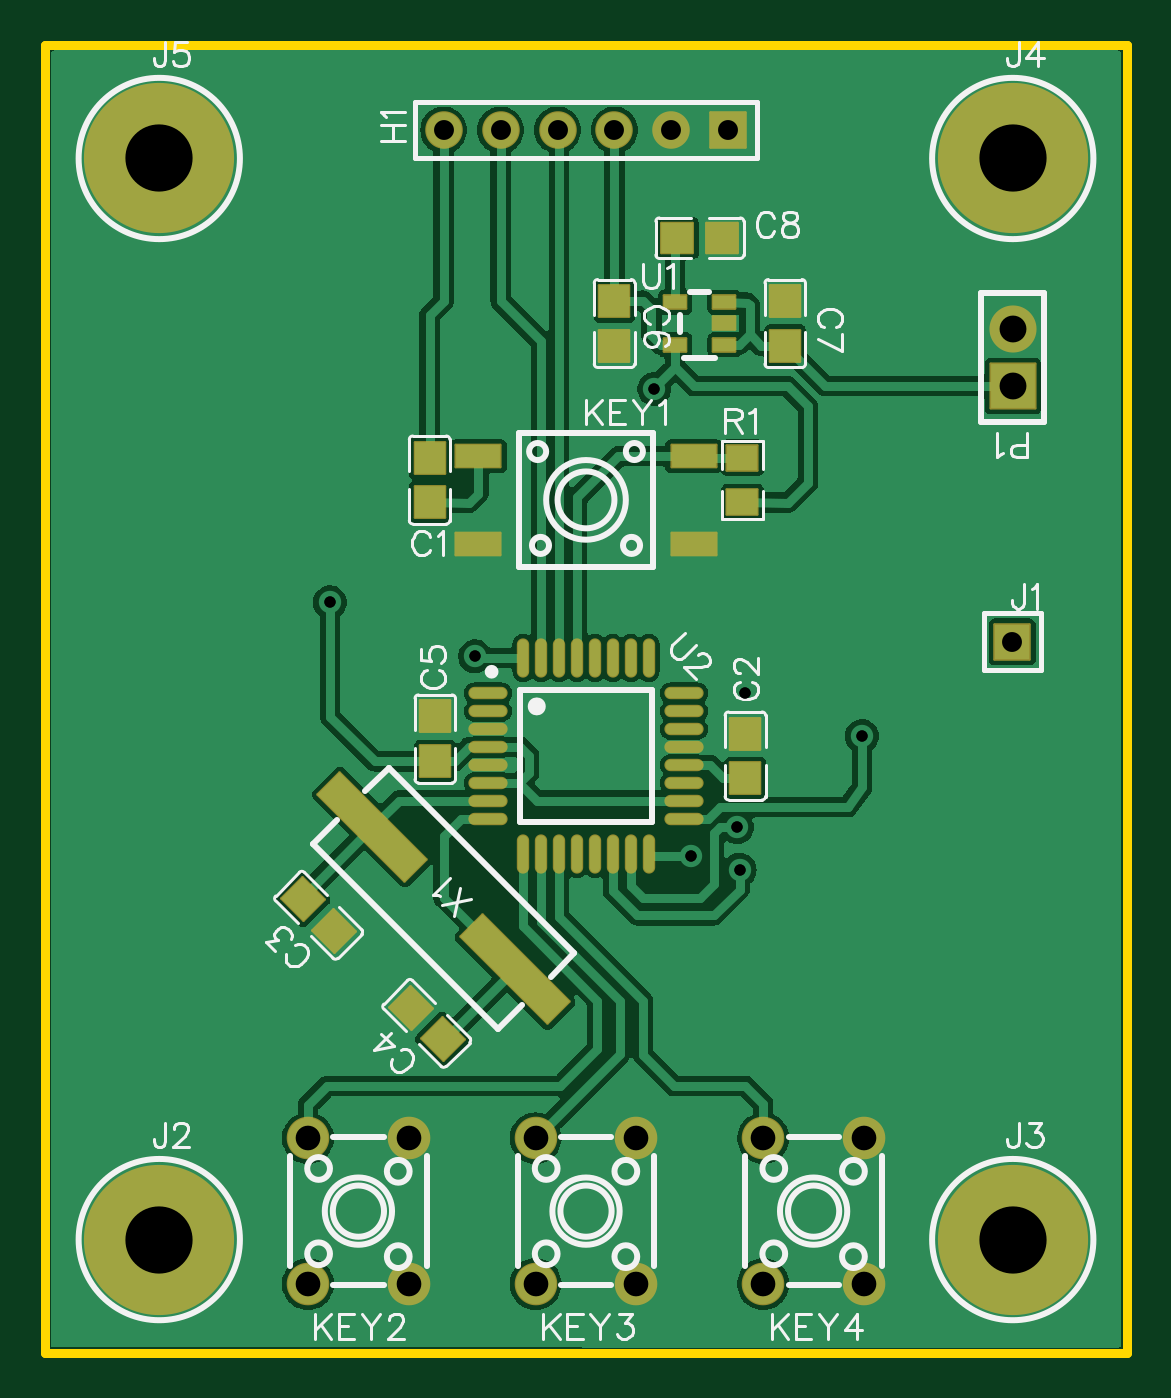
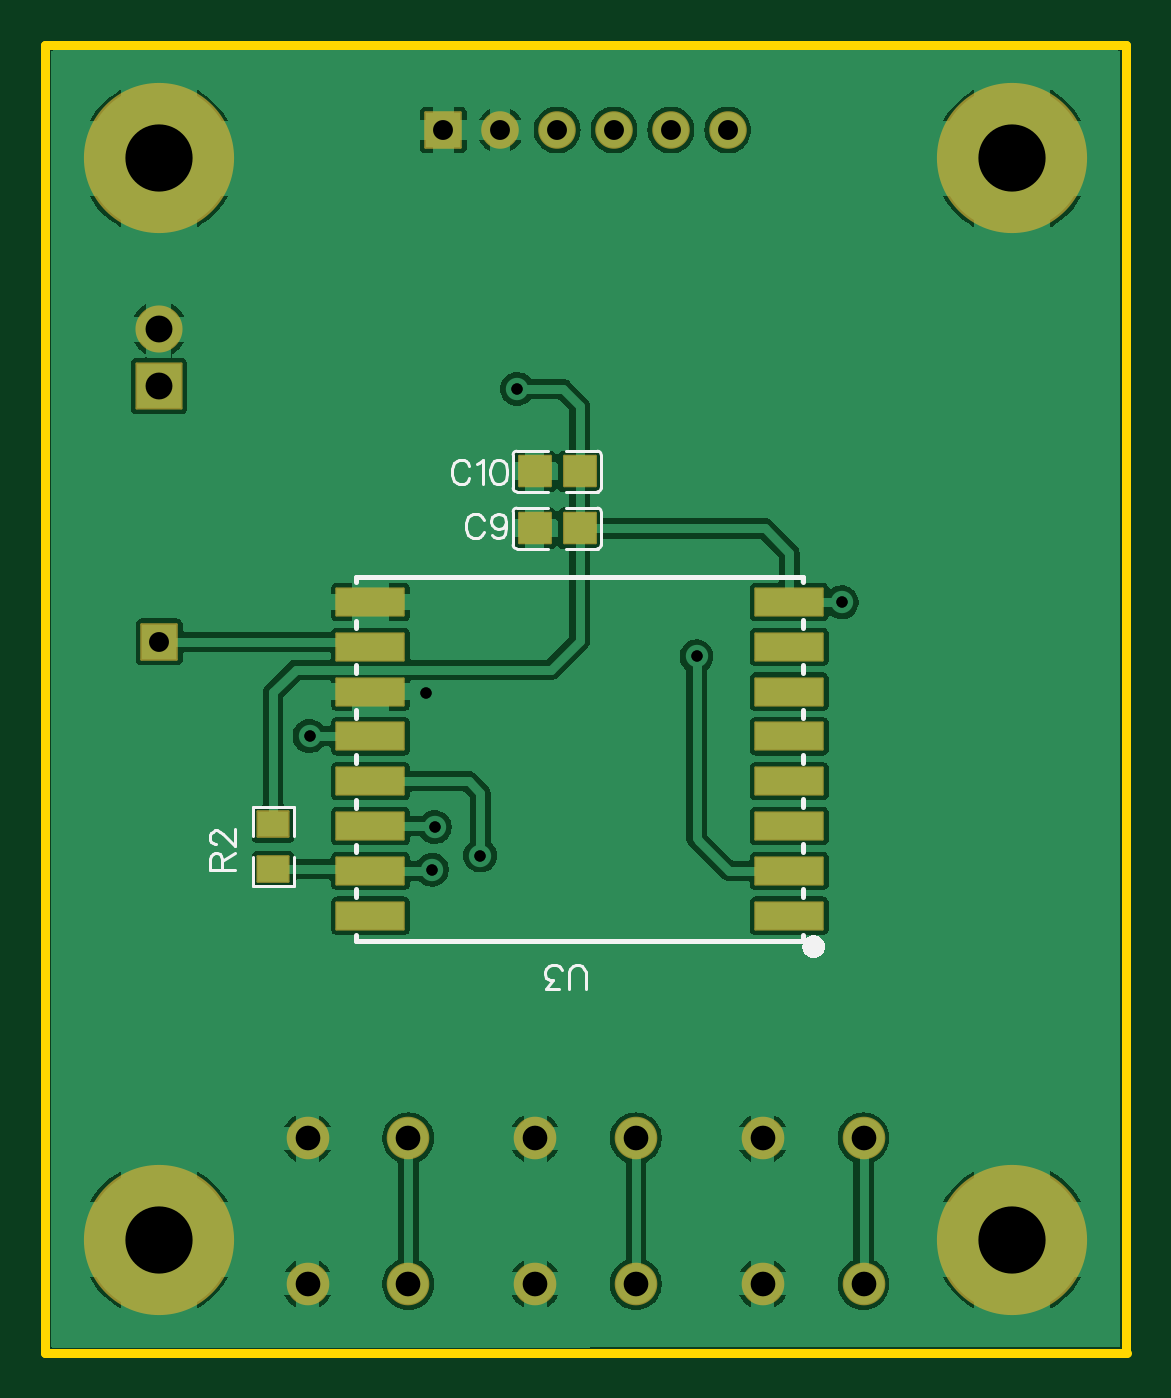
Circuit board: 11 layer files. Board 48.3 x 58.4 mm.
- drill: Drill_PTH_Through.DRL (904 bytes)
- drill: Drill_PTH_Through_Via.DRL (385 bytes)
- outline: Gerber_BoardOutlineLayer.GKO (506 bytes)
- bottom_copper: Gerber_BottomLayer.GBL (53190 bytes)
- paste: Gerber_BottomPasteMaskLayer.GBP (2462 bytes)
- bottom_silk: Gerber_BottomSilkscreenLayer.GBO (6441 bytes)
- bottom_mask: Gerber_BottomSolderMaskLayer.GBS (2329 bytes)
- top_copper: Gerber_TopLayer.GTL (54743 bytes)
- paste: Gerber_TopPasteMaskLayer.GTP (6504 bytes)
- top_silk: Gerber_TopSilkscreenLayer.GTO (20764 bytes)
- top_mask: Gerber_TopSolderMaskLayer.GTS (3986 bytes)

=== drill: Drill_PTH_Through.DRL ===
M48
METRIC,LZ,000.000
;FILE_FORMAT=3:3
;TYPE=PLATED
;Layer: PTH_Through
;EasyEDA v6.5.34, 2023-08-28 15:47:16
;21288944027841e8b89c4b54c2095ba1,7e63b50fb6014f29bd7207b67e5f40bc,10
;Gerber Generator version 0.2
;Holesize 1 = 0.501 mm
T01C0.501
;Holesize 2 = 0.889 mm
T02C0.889
;Holesize 3 = 1.101 mm
T03C1.101
;Holesize 4 = 1.200 mm
T04C1.200
;Holesize 5 = 3.000 mm
T05C3.000
%
G05
G90
T01
X031265Y029449
X027201Y043038
X012723Y033513
X036472Y027544
X028852Y022210
X030884Y023480
X031011Y021575
X019200Y031100
T02
X017803Y054595
X020343Y054595
X022883Y054595
X025423Y054595
X027963Y054595
X030503Y054595
X043180Y031750
T03
X011742Y003084
X016243Y003084
X011742Y009586
X016243Y009586
X021902Y003084
X026403Y003084
X021902Y009586
X026403Y009586
X032062Y003084
X036563Y003084
X032062Y009586
X036563Y009586
T04
X043203Y043165
X043203Y045705
T05
X005103Y005065
X043203Y005065
X043203Y053325
X005103Y053325
M30

=== drill: Drill_PTH_Through_Via.DRL ===
M48
METRIC,LZ,000.000
;FILE_FORMAT=3:3
;TYPE=PLATED
;Layer: PTH_Through_Via
;EasyEDA v6.5.34, 2023-08-28 15:47:16
;21288944027841e8b89c4b54c2095ba1,7e63b50fb6014f29bd7207b67e5f40bc,10
;Gerber Generator version 0.2
;Holesize 1 = 0.501 mm
T01C0.501
%
G05
G90
T01
X031265Y029449
X027201Y043038
X012723Y033513
X036472Y027544
X028852Y022210
X030884Y023480
X031011Y021575
X019200Y031100
M30

=== outline: Gerber_BoardOutlineLayer.GKO ===
G04 Layer: BoardOutlineLayer*
G04 EasyEDA v6.5.34, 2023-08-28 15:47:16*
G04 21288944027841e8b89c4b54c2095ba1,7e63b50fb6014f29bd7207b67e5f40bc,10*
G04 Gerber Generator version 0.2*
G04 Scale: 100 percent, Rotated: No, Reflected: No *
G04 Dimensions in millimeters *
G04 leading zeros omitted , absolute positions ,4 integer and 5 decimal *
%FSLAX45Y45*%
%MOMM*%

%ADD10C,0.4000*%
D10*
X2296Y-1506D02*
G01*
X2296Y5840481D01*
X4701283Y5840481D01*
X4828283Y5840481D01*
X4828283Y-1506D01*
X0Y0D01*

%LPD*%
M02*

=== bottom_copper: Gerber_BottomLayer.GBL (53190 bytes, source omitted) ===
=== paste: Gerber_BottomPasteMaskLayer.GBP ===
G04 Layer: BottomPasteMaskLayer*
G04 EasyEDA v6.5.34, 2023-08-28 15:47:16*
G04 21288944027841e8b89c4b54c2095ba1,7e63b50fb6014f29bd7207b67e5f40bc,10*
G04 Gerber Generator version 0.2*
G04 Scale: 100 percent, Rotated: No, Reflected: No *
G04 Dimensions in millimeters *
G04 leading zeros omitted , absolute positions ,4 integer and 5 decimal *
%FSLAX45Y45*%
%MOMM*%

%AMMACRO1*21,1,$1,$2,0,0,$3*%
%ADD10MACRO1,3X1.1999X0.0000*%

%LPD*%
G36*
X2589784Y3752494D02*
G01*
X2584805Y3747465D01*
X2584297Y3706469D01*
X2629306Y3706469D01*
X2629306Y3661460D01*
X2585313Y3661460D01*
X2584805Y3619500D01*
X2589784Y3614470D01*
X2704795Y3614470D01*
X2709773Y3619500D01*
X2709773Y3747465D01*
X2704795Y3752494D01*
G37*
G36*
X2374798Y3752494D02*
G01*
X2369769Y3747465D01*
X2369769Y3619500D01*
X2374798Y3614470D01*
X2489809Y3614470D01*
X2494788Y3619500D01*
X2494788Y3661460D01*
X2450287Y3661460D01*
X2450287Y3706469D01*
X2494280Y3706469D01*
X2494788Y3747465D01*
X2489809Y3752494D01*
G37*
G36*
X2589784Y4006494D02*
G01*
X2584805Y4001465D01*
X2584297Y3960469D01*
X2629306Y3960469D01*
X2629306Y3915460D01*
X2585313Y3915460D01*
X2584805Y3873500D01*
X2589784Y3868470D01*
X2704795Y3868470D01*
X2709773Y3873500D01*
X2709773Y4001465D01*
X2704795Y4006494D01*
G37*
G36*
X2374798Y4006494D02*
G01*
X2369769Y4001465D01*
X2369769Y3873500D01*
X2374798Y3868470D01*
X2489809Y3868470D01*
X2494788Y3873500D01*
X2494788Y3915460D01*
X2450287Y3915460D01*
X2450287Y3960469D01*
X2494280Y3960469D01*
X2494788Y4001465D01*
X2489809Y4006494D01*
G37*
G36*
X3832961Y2215489D02*
G01*
X3832961Y2170480D01*
X3788003Y2170480D01*
X3788003Y2214473D01*
X3745992Y2214981D01*
X3741013Y2210003D01*
X3741013Y2094992D01*
X3745992Y2090013D01*
X3874008Y2090013D01*
X3878986Y2094992D01*
X3878986Y2210003D01*
X3874008Y2214981D01*
G37*
G36*
X3745992Y2430018D02*
G01*
X3741013Y2424988D01*
X3741013Y2309977D01*
X3745992Y2304999D01*
X3788003Y2304999D01*
X3788003Y2349500D01*
X3832961Y2349500D01*
X3832961Y2305507D01*
X3874008Y2304999D01*
X3878986Y2309977D01*
X3878986Y2424988D01*
X3874008Y2430018D01*
G37*
D10*
G01*
X3375695Y1952795D03*
G01*
X1505696Y2552793D03*
G01*
X1505696Y2352794D03*
G01*
X1505696Y2152794D03*
G01*
X1505696Y1952795D03*
G01*
X1505696Y2752793D03*
G01*
X1505696Y2952793D03*
G01*
X1505696Y3152792D03*
G01*
X1505696Y3352792D03*
G01*
X3375695Y3352792D03*
G01*
X3375695Y3152792D03*
G01*
X3375695Y2952793D03*
G01*
X3375695Y2752793D03*
G01*
X3375695Y2552793D03*
G01*
X3375695Y2352794D03*
G01*
X3375695Y2152794D03*
M02*

=== bottom_silk: Gerber_BottomSilkscreenLayer.GBO (6441 bytes, source omitted) ===
=== bottom_mask: Gerber_BottomSolderMaskLayer.GBS ===
G04 Layer: BottomSolderMaskLayer*
G04 EasyEDA v6.5.34, 2023-08-28 15:47:16*
G04 21288944027841e8b89c4b54c2095ba1,7e63b50fb6014f29bd7207b67e5f40bc,10*
G04 Gerber Generator version 0.2*
G04 Scale: 100 percent, Rotated: No, Reflected: No *
G04 Dimensions in millimeters *
G04 leading zeros omitted , absolute positions ,4 integer and 5 decimal *
%FSLAX45Y45*%
%MOMM*%

%AMMACRO1*1,1,$1,$2,$3*1,1,$1,$4,$5*1,1,$1,0-$2,0-$3*1,1,$1,0-$4,0-$5*20,1,$1,$2,$3,$4,$5,0*20,1,$1,$4,$5,0-$2,0-$3,0*20,1,$1,0-$2,0-$3,0-$4,0-$5,0*20,1,$1,0-$4,0-$5,$2,$3,0*4,1,4,$2,$3,$4,$5,0-$2,0-$3,0-$4,0-$5,$2,$3,0*%
%ADD10C,6.7032*%
%ADD11C,1.6764*%
%ADD12MACRO1,0.1016X0.7874X-0.7874X-0.7874X-0.7874*%
%ADD13MACRO1,0.1016X0.7874X0.7874X0.7874X-0.7874*%
%ADD14C,1.9016*%
%ADD15MACRO1,0.1016X-1X-1X-1X1*%
%ADD16C,2.1016*%
%ADD17MACRO1,0.1016X0.705X-0.675X0.705X0.675*%
%ADD18MACRO1,0.1016X-0.705X-0.675X-0.705X0.675*%
%ADD19MACRO1,0.1016X-1.5X-0.5999X1.5X-0.5999*%
%ADD20MACRO1,0.1016X-0.6885X-0.5663X0.6885X-0.5663*%
%ADD21MACRO1,0.1016X-0.6885X0.5663X0.6885X0.5663*%

%LPD*%
D10*
G01*
X510286Y506501D03*
G01*
X4320286Y506501D03*
G01*
X4320286Y5332476D03*
G01*
X510286Y5332476D03*
D11*
G01*
X1780286Y5459476D03*
G01*
X2034286Y5459476D03*
G01*
X2288286Y5459476D03*
G01*
X2542286Y5459476D03*
G01*
X2796286Y5459476D03*
D12*
G01*
X3050291Y5459483D03*
D13*
G01*
X4317992Y3174992D03*
D14*
G01*
X1174242Y308381D03*
G01*
X1624329Y308381D03*
G01*
X1174242Y958621D03*
G01*
X1624329Y958621D03*
G01*
X2190241Y308381D03*
G01*
X2640329Y308381D03*
G01*
X2190241Y958621D03*
G01*
X2640329Y958621D03*
G01*
X3206241Y308381D03*
G01*
X3656329Y308381D03*
G01*
X3206241Y958621D03*
G01*
X3656329Y958621D03*
D15*
G01*
X4320288Y4316486D03*
D16*
G01*
X4320286Y4570476D03*
D17*
G01*
X2442288Y3681486D03*
D18*
G01*
X2642293Y3681486D03*
D17*
G01*
X2442288Y3935486D03*
D18*
G01*
X2642293Y3935486D03*
D19*
G01*
X3375695Y1952795D03*
G01*
X1505696Y2552793D03*
G01*
X1505696Y2352794D03*
G01*
X1505696Y2152794D03*
G01*
X1505696Y1952795D03*
G01*
X1505696Y2752793D03*
G01*
X1505696Y2952793D03*
G01*
X1505696Y3152792D03*
G01*
X1505696Y3352792D03*
G01*
X3375695Y3352792D03*
G01*
X3375695Y3152792D03*
G01*
X3375695Y2952793D03*
G01*
X3375695Y2752793D03*
G01*
X3375695Y2552793D03*
G01*
X3375695Y2352794D03*
G01*
X3375695Y2152794D03*
D20*
G01*
X3809992Y2360000D03*
D21*
G01*
X3809992Y2159990D03*
M02*

=== top_copper: Gerber_TopLayer.GTL (54743 bytes, source omitted) ===
=== paste: Gerber_TopPasteMaskLayer.GTP (6504 bytes, source omitted) ===
=== top_silk: Gerber_TopSilkscreenLayer.GTO (20764 bytes, source omitted) ===
=== top_mask: Gerber_TopSolderMaskLayer.GTS ===
G04 Layer: TopSolderMaskLayer*
G04 EasyEDA v6.5.34, 2023-08-28 15:47:16*
G04 21288944027841e8b89c4b54c2095ba1,7e63b50fb6014f29bd7207b67e5f40bc,10*
G04 Gerber Generator version 0.2*
G04 Scale: 100 percent, Rotated: No, Reflected: No *
G04 Dimensions in millimeters *
G04 leading zeros omitted , absolute positions ,4 integer and 5 decimal *
%FSLAX45Y45*%
%MOMM*%

%AMMACRO1*1,1,$1,$2,$3*1,1,$1,$4,$5*1,1,$1,0-$2,0-$3*1,1,$1,0-$4,0-$5*20,1,$1,$2,$3,$4,$5,0*20,1,$1,$4,$5,0-$2,0-$3,0*20,1,$1,0-$2,0-$3,0-$4,0-$5,0*20,1,$1,0-$4,0-$5,$2,$3,0*4,1,4,$2,$3,$4,$5,0-$2,0-$3,0-$4,0-$5,$2,$3,0*%
%ADD10MACRO1,0.1016X0.675X-0.705X-0.675X-0.705*%
%ADD11MACRO1,0.1016X0.675X0.705X-0.675X0.705*%
%ADD12MACRO1,0.1016X0.705X0.675X0.705X-0.675*%
%ADD13MACRO1,0.1016X-0.705X0.675X-0.705X-0.675*%
%ADD14MACRO1,0.1X-0.5X-0.3X-0.5X0.3*%
%ADD15C,6.7032*%
%ADD16MACRO1,0.1016X-0.675X0.705X0.675X0.705*%
%ADD17MACRO1,0.1016X-0.675X-0.705X0.675X-0.705*%
%ADD18MACRO1,0.1016X0.9758X-0.0212X0.0212X-0.9758*%
%ADD19MACRO1,0.1016X-0.0212X0.9758X-0.9758X0.0212*%
%ADD20MACRO1,0.1016X-0.9758X0.0212X-0.0212X0.9758*%
%ADD21MACRO1,0.1016X0.0212X-0.9758X0.9758X-0.0212*%
%ADD22C,1.6764*%
%ADD23MACRO1,0.1016X0.7874X-0.7874X-0.7874X-0.7874*%
%ADD24MACRO1,0.1016X0.7874X0.7874X0.7874X-0.7874*%
%ADD25MACRO1,0.1016X-1X0.5X1X0.5*%
%ADD26C,1.9016*%
%ADD27MACRO1,0.1016X-1X-1X-1X1*%
%ADD28C,2.1016*%
%ADD29MACRO1,0.1016X-0.6885X0.5663X0.6885X0.5663*%
%ADD30MACRO1,0.1016X-0.6885X-0.5663X0.6885X-0.5663*%
%ADD31O,0.5516118X1.7516094000000002*%
%ADD32O,1.7516094000000002X0.5516118*%
%ADD33MACRO1,0.1016X-1.4496X2.4395X2.4395X-1.4496*%

%LPD*%
D10*
G01*
X2542296Y4695896D03*
D11*
G01*
X2542296Y4495891D03*
D10*
G01*
X3304293Y4695896D03*
D11*
G01*
X3304293Y4495891D03*
D12*
G01*
X2823293Y4976893D03*
D13*
G01*
X3023298Y4976893D03*
D14*
G01*
X3033306Y4595893D03*
G01*
X3033307Y4690884D03*
G01*
X3033301Y4500902D03*
G01*
X2813291Y4690897D03*
G01*
X2813291Y4500892D03*
D15*
G01*
X510286Y506501D03*
G01*
X4320286Y506501D03*
G01*
X4320286Y5332476D03*
G01*
X510286Y5332476D03*
D16*
G01*
X1716796Y3797391D03*
D17*
G01*
X1716796Y3997396D03*
D10*
G01*
X3126483Y2765493D03*
D11*
G01*
X3126483Y2565488D03*
D18*
G01*
X1150771Y2025003D03*
D19*
G01*
X1292195Y1883578D03*
D20*
G01*
X1774795Y1400978D03*
D21*
G01*
X1633371Y1542403D03*
D16*
G01*
X1742183Y2641690D03*
D17*
G01*
X1742183Y2841692D03*
D22*
G01*
X1780286Y5459476D03*
G01*
X2034286Y5459476D03*
G01*
X2288286Y5459476D03*
G01*
X2542286Y5459476D03*
G01*
X2796286Y5459476D03*
D23*
G01*
X3050291Y5459483D03*
D24*
G01*
X4317992Y3174992D03*
D25*
G01*
X1935292Y4003492D03*
G01*
X2895290Y4003492D03*
G01*
X1935292Y3613475D03*
G01*
X2895290Y3613475D03*
D26*
G01*
X1174242Y308381D03*
G01*
X1624329Y308381D03*
G01*
X1174242Y958621D03*
G01*
X1624329Y958621D03*
G01*
X2190241Y308381D03*
G01*
X2640329Y308381D03*
G01*
X2190241Y958621D03*
G01*
X2640329Y958621D03*
G01*
X3206241Y308381D03*
G01*
X3656329Y308381D03*
G01*
X3206241Y958621D03*
G01*
X3656329Y958621D03*
D27*
G01*
X4320288Y4316486D03*
D28*
G01*
X4320286Y4570476D03*
D29*
G01*
X3113796Y3797388D03*
D30*
G01*
X3113796Y3997398D03*
D31*
G01*
X2135276Y3103626D03*
G01*
X2215286Y3103651D03*
G01*
X2295296Y3103626D03*
G01*
X2375306Y3103626D03*
G01*
X2455290Y3103626D03*
G01*
X2535300Y3103626D03*
G01*
X2615285Y3103626D03*
G01*
X2695295Y3103626D03*
D32*
G01*
X2852165Y2945485D03*
G01*
X2852165Y2865501D03*
G01*
X2852165Y2785465D03*
G01*
X2852165Y2705506D03*
G01*
X2852165Y2625470D03*
G01*
X2852165Y2545511D03*
G01*
X2852165Y2465476D03*
G01*
X2852165Y2385491D03*
D31*
G01*
X2695295Y2227326D03*
G01*
X2615285Y2227326D03*
G01*
X2535300Y2227326D03*
G01*
X2455290Y2227326D03*
G01*
X2375281Y2227326D03*
G01*
X2295296Y2227326D03*
G01*
X2215286Y2227326D03*
G01*
X2135276Y2227326D03*
D32*
G01*
X1978406Y2385466D03*
G01*
X1978406Y2465501D03*
G01*
X1978406Y2545486D03*
G01*
X1978406Y2625496D03*
G01*
X1978406Y2705480D03*
G01*
X1978406Y2785490D03*
G01*
X1978406Y2865475D03*
G01*
X1978406Y2945511D03*
D33*
G01*
X1462097Y2348684D03*
G01*
X2098492Y1712290D03*
M02*

